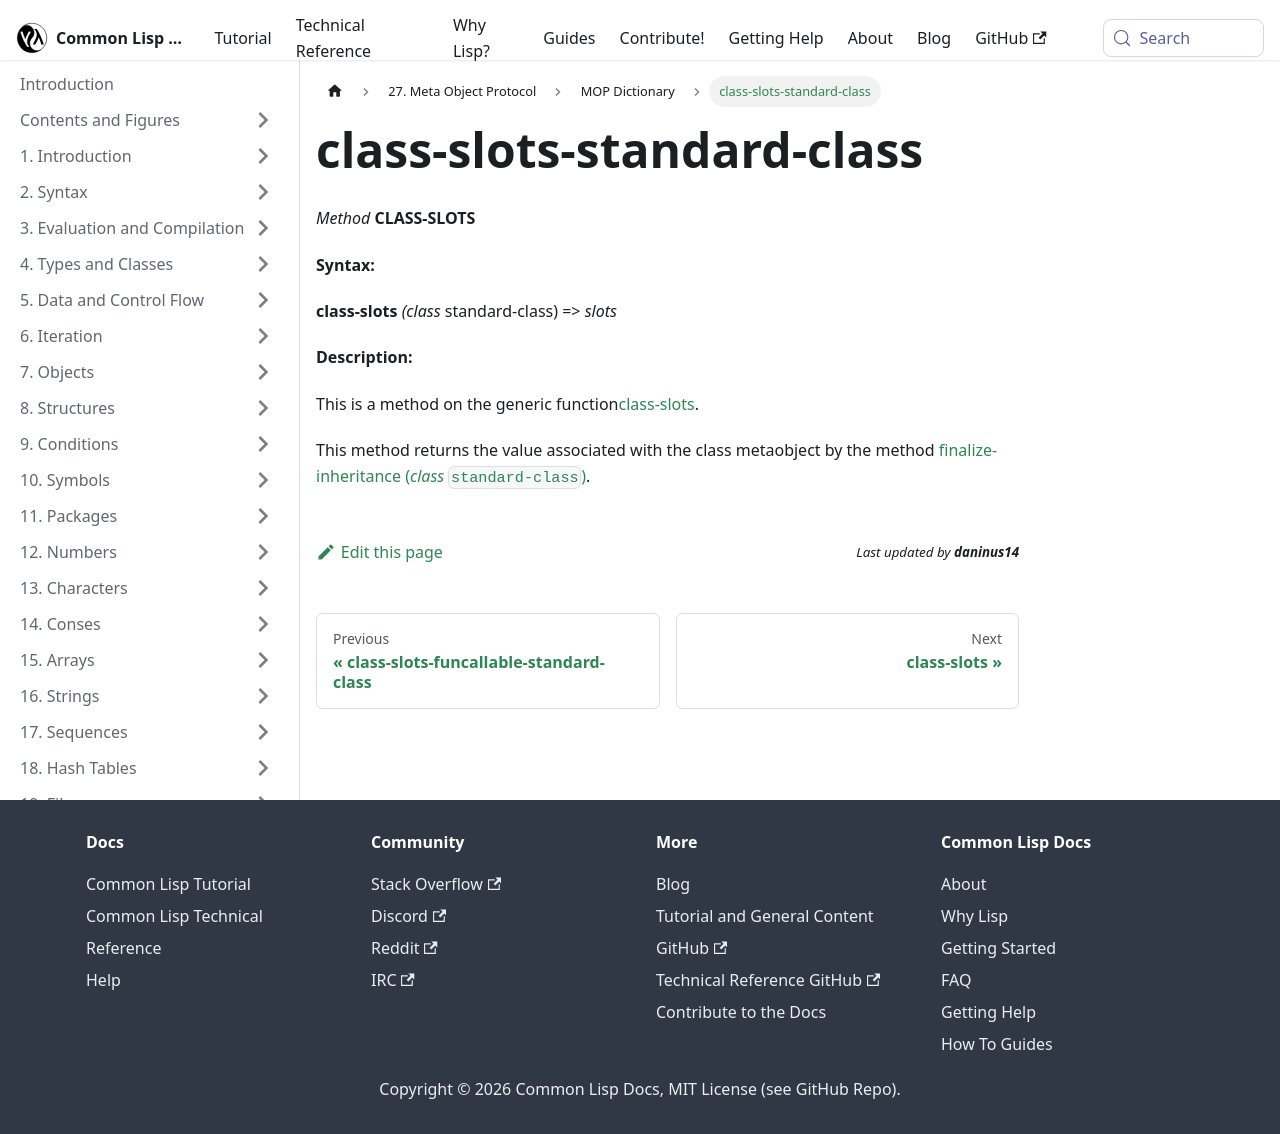

repository: lisp-docs/cl-language-reference · page: meta-object-protocol/dictionary/class-slots-standard-class.html · generator: docusaurus

class-slots-standard-class
==========================

*Method* **CLASS-SLOTS**

**Syntax:**

**class-slots** *(class* standard-class) => *slots*

**Description:**

This is a method on the generic function[class-slots](/meta-object-protocol/dictionary/class-slots).

This method returns the value associated with the class metaobject by the method [finalize-inheritance (*class* `standard-class`)](/meta-object-protocol/dictionary/finalize-inheritance-standard-class).
